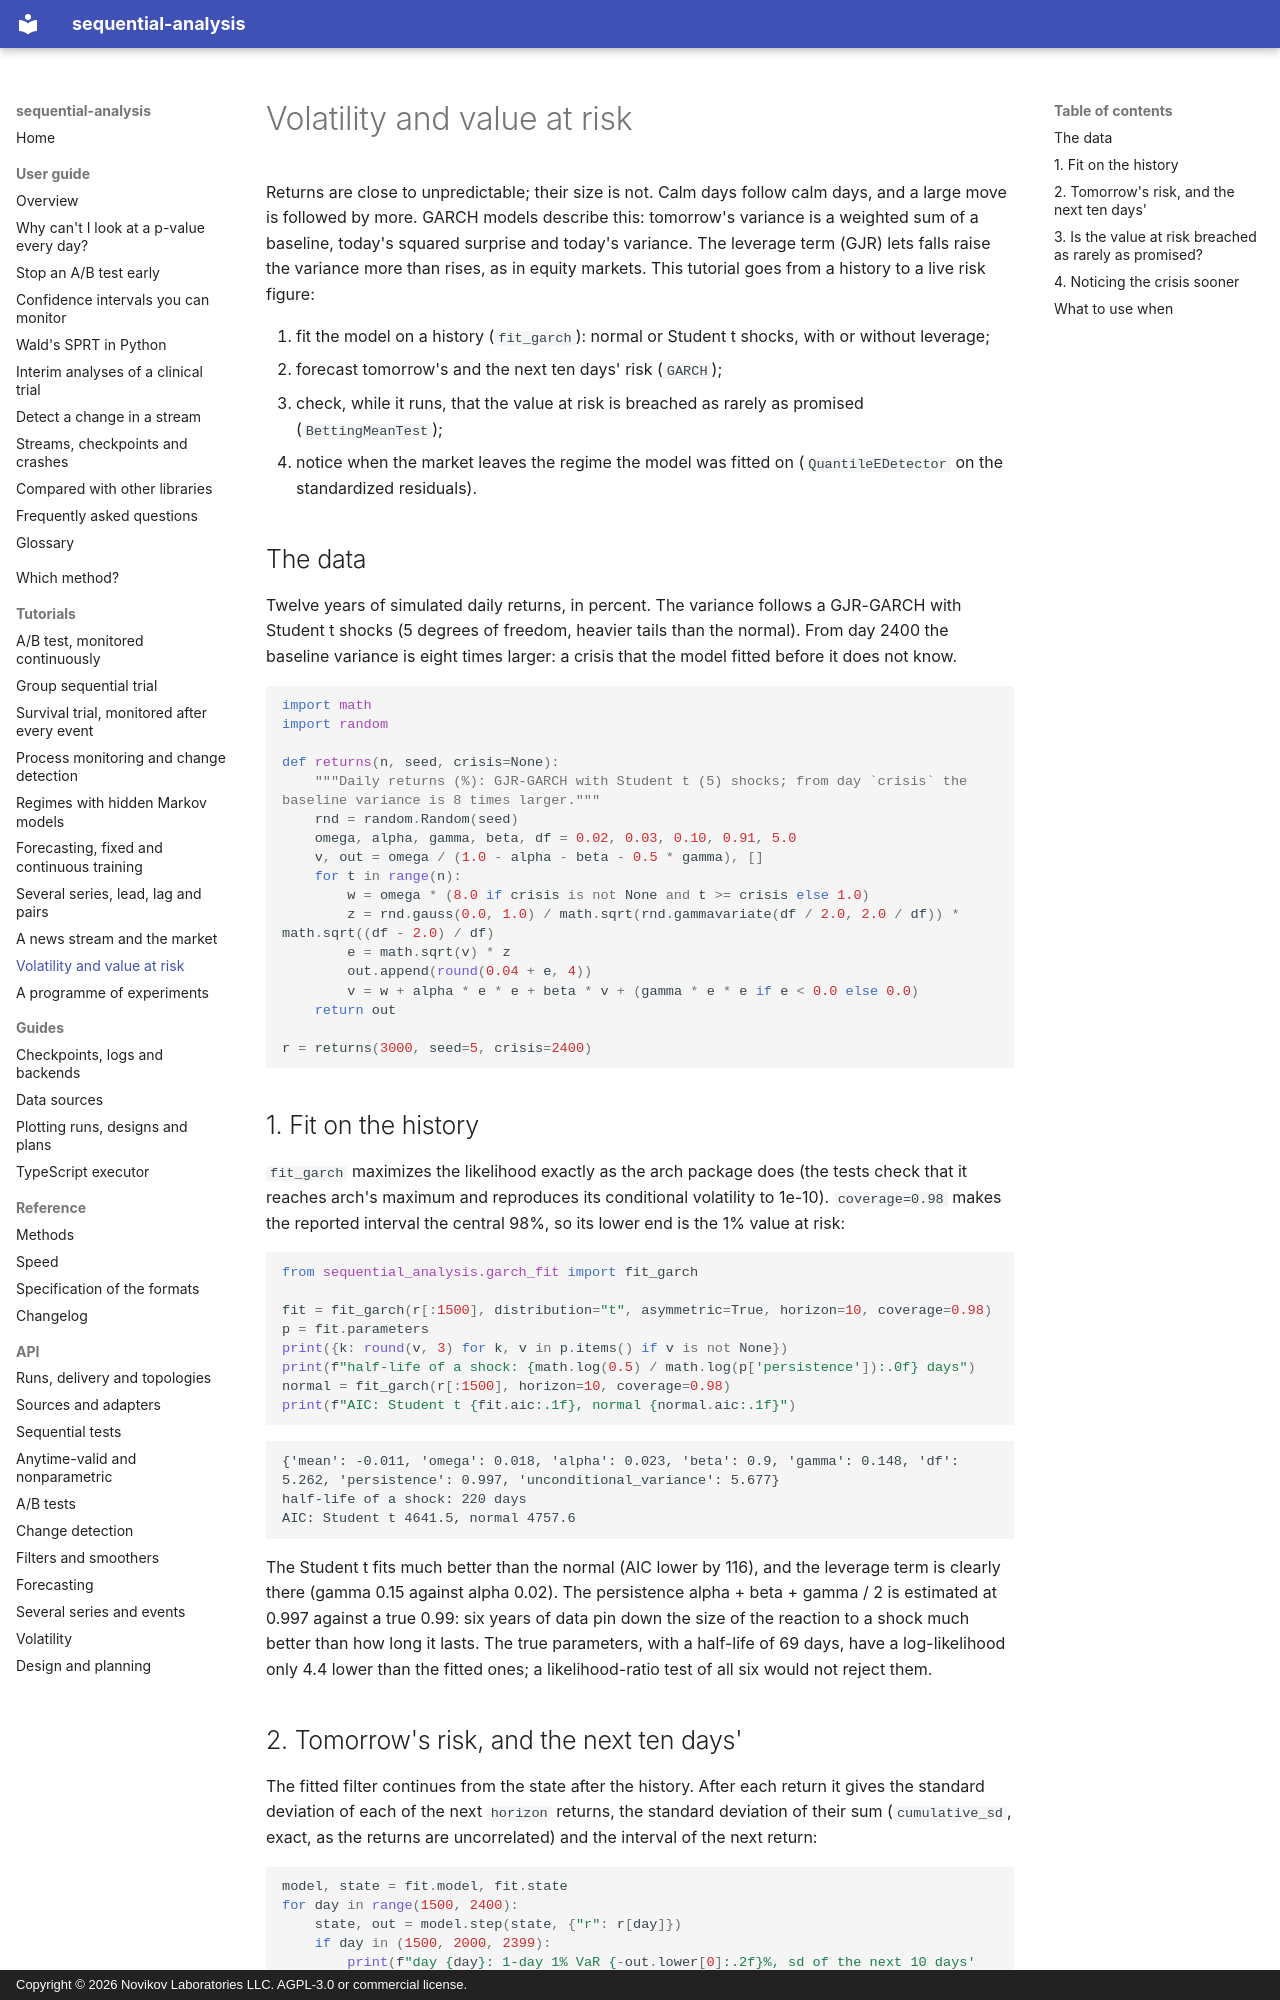

repository: andre-a-no/sequential-analysis · page: tutorials/volatility/index.html · generator: mkdocs · copyright: Copyright © 2026 Novikov Laboratories LLC. AGPL-3.0 or commercial license.

# Volatility and value at risk

Returns are close to unpredictable; their size is not. Calm days follow
calm days, and a large move is followed by more. GARCH models describe
this: tomorrow's variance is a weighted sum of a baseline, today's squared
surprise and today's variance. The leverage term (GJR) lets falls raise
the variance more than rises, as in equity markets. This tutorial goes
from a history to a live risk figure:

1. fit the model on a history (`fit_garch`): normal or Student t shocks,
   with or without leverage;
2. forecast tomorrow's and the next ten days' risk (`GARCH`);
3. check, while it runs, that the value at risk is breached as rarely as
   promised (`BettingMeanTest`);
4. notice when the market leaves the regime the model was fitted on
   (`QuantileEDetector` on the standardized residuals).

## The data

Twelve years of simulated daily returns, in percent. The variance follows
a GJR-GARCH with Student t shocks (5 degrees of freedom, heavier tails
than the normal). From day 2400 the baseline variance is eight times
larger: a crisis that the model fitted before it does not know.

```python
import math
import random

def returns(n, seed, crisis=None):
    """Daily returns (%): GJR-GARCH with Student t (5) shocks; from day `crisis` the baseline variance is 8 times larger."""
    rnd = random.Random(seed)
    omega, alpha, gamma, beta, df = 0.02, 0.03, 0.10, 0.91, 5.0
    v, out = omega / (1.0 - alpha - beta - 0.5 * gamma), []
    for t in range(n):
        w = omega * (8.0 if crisis is not None and t >= crisis else 1.0)
        z = rnd.gauss(0.0, 1.0) / math.sqrt(rnd.gammavariate(df / 2.0, 2.0 / df)) * math.sqrt((df - 2.0) / df)
        e = math.sqrt(v) * z
        out.append(round(0.04 + e, 4))
        v = w + alpha * e * e + beta * v + (gamma * e * e if e < 0.0 else 0.0)
    return out

r = returns(3000, seed=5, crisis=2400)
```

## 1. Fit on the history

`fit_garch` maximizes the likelihood exactly as the arch package does (the
tests check that it reaches arch's maximum and reproduces its conditional
volatility to 1e-10). `coverage=0.98` makes the reported interval the
central 98%, so its lower end is the 1% value at risk:

```python
from sequential_analysis.garch_fit import fit_garch

fit = fit_garch(r[:1500], distribution="t", asymmetric=True, horizon=10, coverage=0.98)
p = fit.parameters
print({k: round(v, 3) for k, v in p.items() if v is not None})
print(f"half-life of a shock: {math.log(0.5) / math.log(p['persistence']):.0f} days")
normal = fit_garch(r[:1500], horizon=10, coverage=0.98)
print(f"AIC: Student t {fit.aic:.1f}, normal {normal.aic:.1f}")
```

```text
{'mean': -0.011, 'omega': 0.018, 'alpha': 0.023, 'beta': 0.9, 'gamma': 0.148, 'df': 5.262, 'persistence': 0.997, 'unconditional_variance': 5.677}
half-life of a shock: 220 days
AIC: Student t 4641.5, normal 4757.6
```

The Student t fits much better than the normal (AIC lower by 116), and
the leverage term is clearly there (gamma 0.15 against alpha 0.02). The
persistence alpha + beta + gamma / 2 is estimated at 0.997 against a true
0.99: six years of data pin down the size of the reaction to a shock much
better than how long it lasts. The true parameters, with a half-life of
69 days, have a log-likelihood only 4.4 lower than the fitted ones; a
likelihood-ratio test of all six would not reject them.
